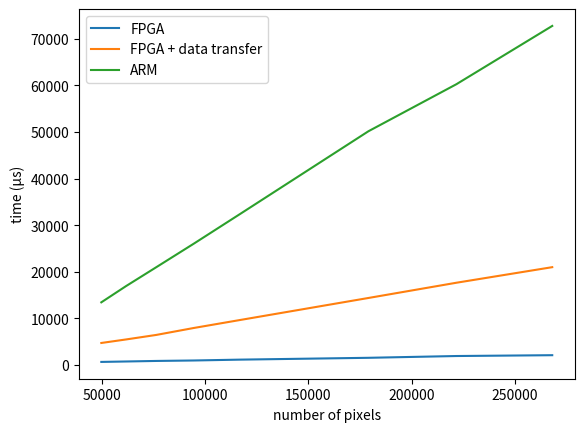
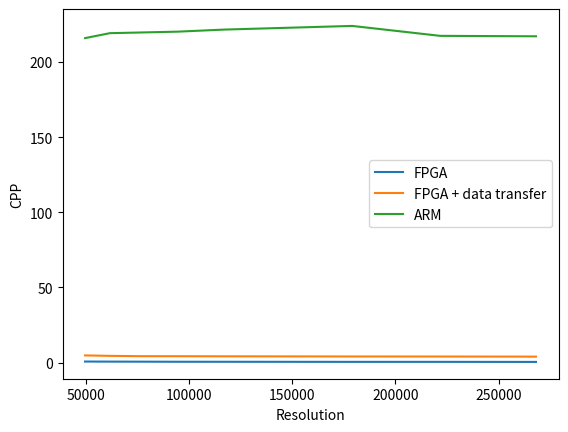

Write the Python code that produced these figures, in order.
import numpy as np
import matplotlib.pyplot as plt

#time_intel = []
# time_arm = np.array([131, 15479, 171779, 1562033])
# time_fpga = np.array([286, 678, 4075,33954 ])
# data_transfer = np.array([142+192, 1979+2088, 21242+17994, 163663+188216 ])
# widths = np.array([30,300,1000, 3000 ])
# heights = np.array([17, 169, 563, 1688])

time_arm = np.array([13433,16922,20974,26023,32408,50161,60255,72774])
time_fpga = np.array([638,732,848,946,1130,1522,1905,2082])
data_transfer = np.array([2331+1737,2217+2514,3067+2520,3851+3127,4582+3929,6967+5878,8554+7177,10268+8630])
widths = np.array([298,332,369,411,457,565,628,691])
heights = np.array([167,186,207,230,256,317,353,388])

time_FPGA_data = np.array([time_fpga[i]+data_transfer[i] for i in range(len(time_fpga))])
nb_pixels = np.array([heights[i]*widths[i] for i in range(len(heights))])

plt.plot(nb_pixels,time_fpga,label='FPGA')
plt.plot(nb_pixels,time_FPGA_data,label='FPGA + data transfer')
plt.plot(nb_pixels,time_arm,label='ARM')
plt.legend()
plt.xlabel("number of pixels")
plt.ylabel("time (µs)")
plt.show()
plt.close()

FPGA_freq = 50*1e6
ARM_freq = 800 * 1e6

PCC_FPGA = time_fpga*1e-6*FPGA_freq/nb_pixels
PCC_FPGA_DATA = time_FPGA_data*1e-6*FPGA_freq/nb_pixels
PCC_ARM = time_arm*1e-6*ARM_freq/nb_pixels



plt.tight_layout()
plt.plot(nb_pixels,PCC_FPGA,label='FPGA')
plt.plot(nb_pixels,PCC_FPGA_DATA,label='FPGA + data transfer')
plt.plot(nb_pixels,PCC_ARM,label='ARM')
plt.legend()
plt.ylabel("CPP")
plt.xlabel("Resolution")
plt.show()
plt.close()
